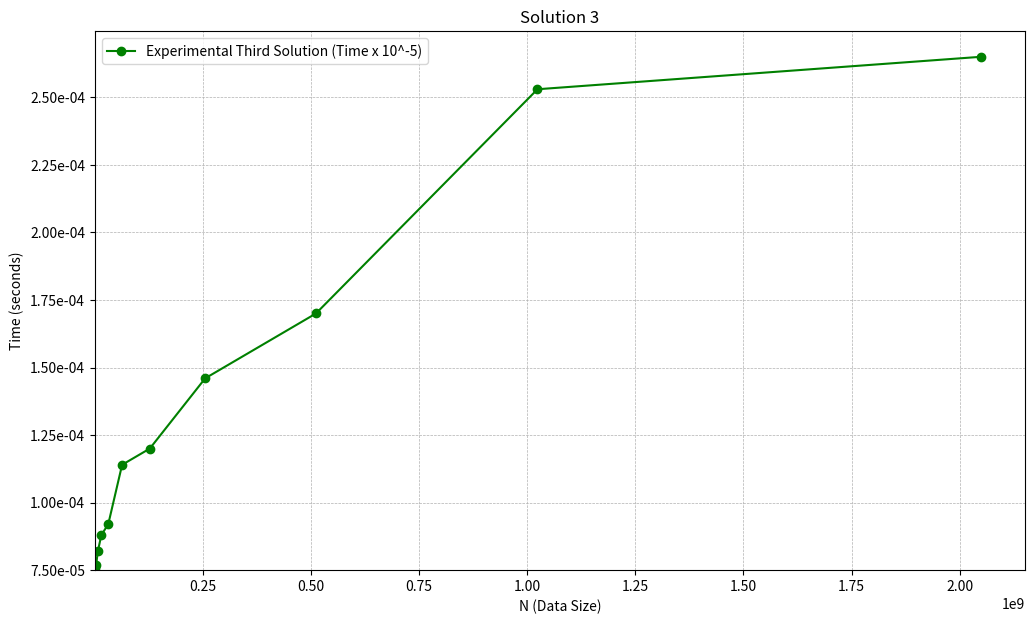

This figure's Python source:
import matplotlib.pyplot as plt
import numpy as np
from matplotlib.ticker import FuncFormatter

# Data from the tables
N = [1000003 , 2000003 , 4000037 , 8000009 , 16000057 , 32000011 , 64000031 , 128000003 , 256000001 , 512000009 , 1024000009 , 2048000011]
experimental_time_3 = [ 7.5 , 7.6 , 7.7 , 8.2 , 8.8 , 9.2 , 11.4 , 12 , 14.6 , 17 , 25.3 , 26.5]

# Convert times to consistent scales
experimental_time_3 = np.array(experimental_time_3) * 1e-5

plt.figure(figsize=(12, 7))

plt.plot(N, experimental_time_3, 'o-', label='Experimental Third Solution (Time x 10^-5)', color='green')

plt.xlim(left=min(N))  # Start x-axis at the minimum N value
plt.ylim(bottom= min(experimental_time_3))  # Start y-axis at the minimum time value

# Labels and title
plt.xlabel('N (Data Size)')
plt.ylabel('Time (seconds)')
plt.title('Solution 3')
plt.legend()
plt.grid(which="both", linestyle="--", linewidth=0.5)

# Use FuncFormatter to enforce scientific notation
formatter = FuncFormatter(lambda x, pos: '{:.2e}'.format(x))  # '{:.2e}' enforces scientific notation

# Apply the formatter to the y-axis
plt.gca().yaxis.set_major_formatter(formatter)

# Save as PDF
plt.savefig('sqrt.pdf', format='pdf', bbox_inches='tight')

# Show the plot
plt.show()


